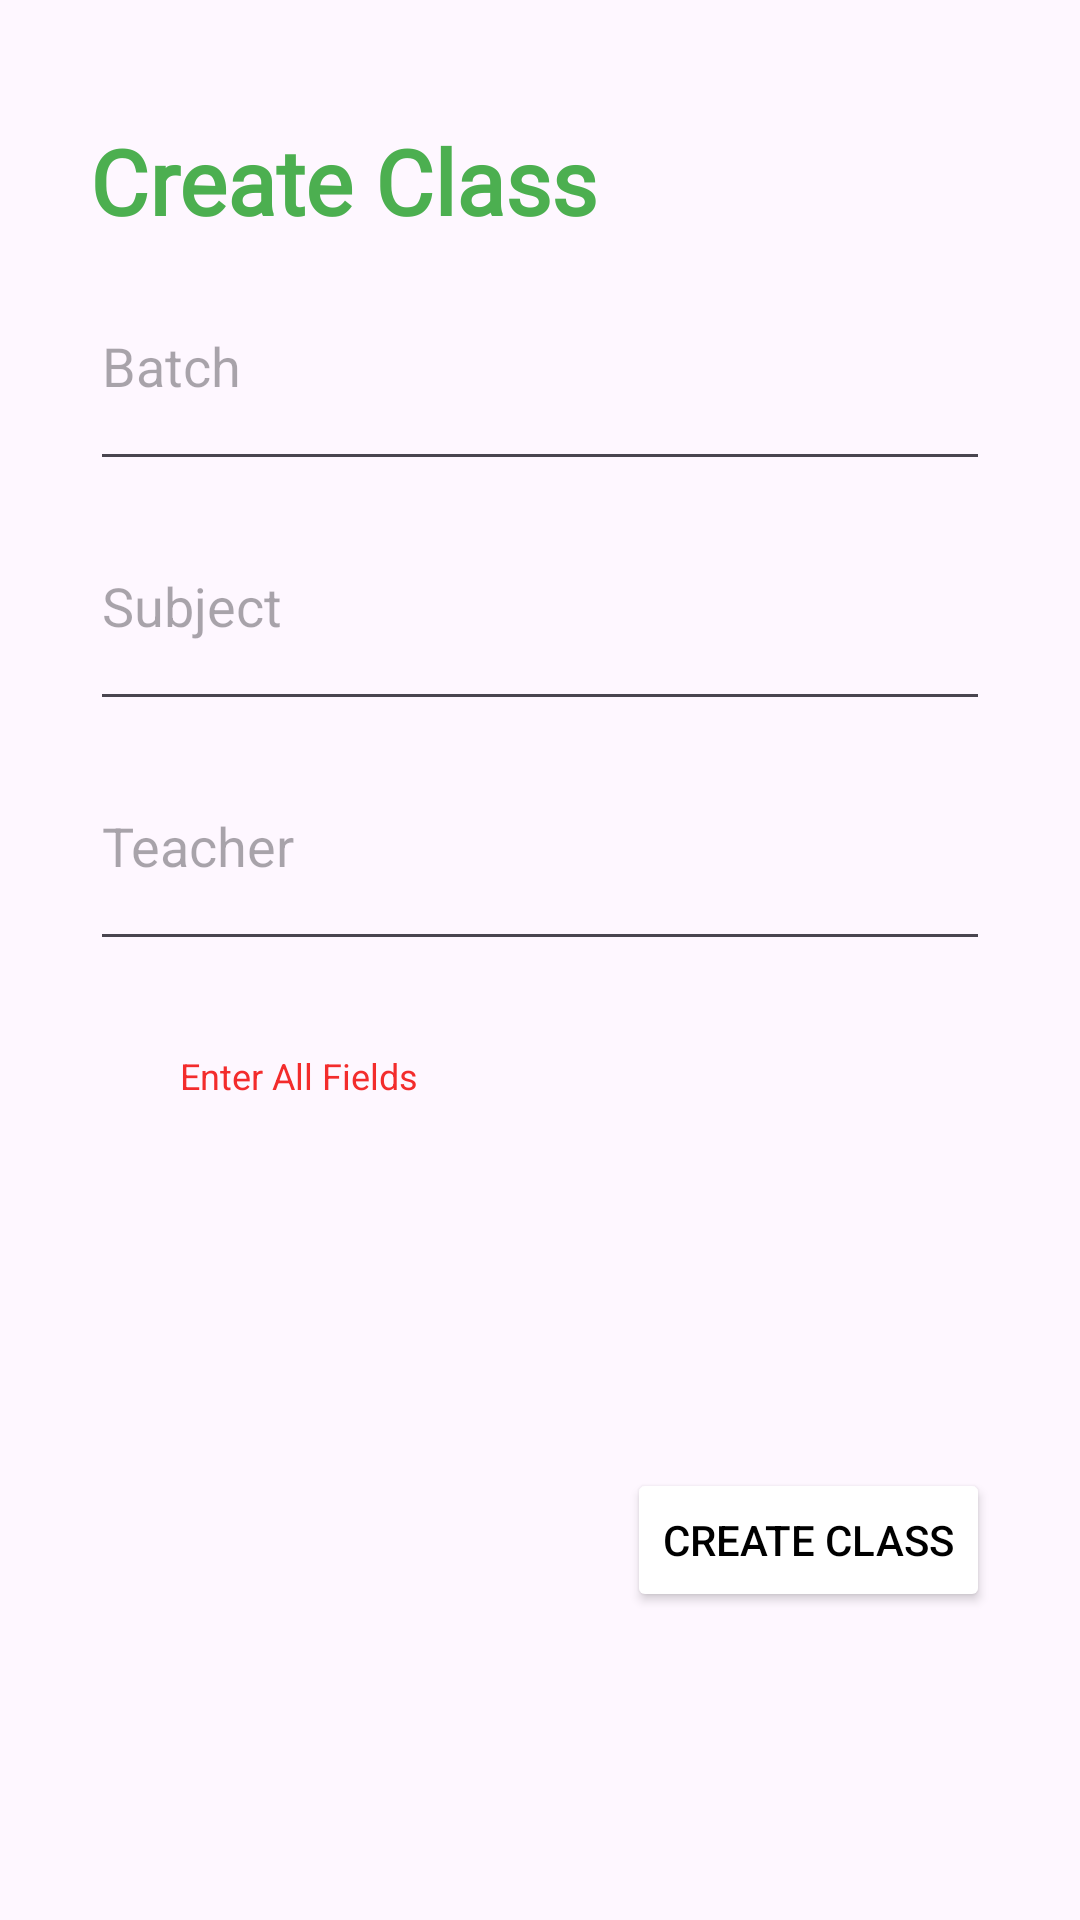

Write the Android layout XML for this screen, with the resource values it uses.
<!-- AndroidManifest.xml: application theme Theme.ClassroomApp -->
<!-- res/layout/fragment_create_class.xml -->
<?xml version="1.0" encoding="utf-8"?>
<androidx.constraintlayout.widget.ConstraintLayout xmlns:android="http://schemas.android.com/apk/res/android"
    xmlns:app="http://schemas.android.com/apk/res-auto"
    xmlns:tools="http://schemas.android.com/tools"
    android:layout_width="match_parent"
    android:layout_height="match_parent"
    android:padding="30dp"
    tools:context=".CreateClassFragment">

    <TextView
        android:id="@+id/pageName"
        android:layout_width="wrap_content"
        android:layout_height="wrap_content"

        android:layout_marginTop="10dp"
        android:layout_marginEnd="20dp"
        android:layout_marginBottom="20dp"
        android:fontFamily="@font/anton"
        android:text="Create Class"
        android:textColor="#4CAF50"
        android:textSize="30sp"
        android:textStyle="bold"
        app:layout_constraintStart_toStartOf="parent"
        app:layout_constraintTop_toTopOf="parent"
        tools:fontFamily="@font/anton" />

    <EditText
        android:id="@+id/txtBatch"
        android:layout_width="match_parent"
        android:layout_height="80dp"
        android:ems="10"
        android:hint="Batch"
        android:inputType="text"
        app:layout_constraintStart_toStartOf="parent"
        app:layout_constraintTop_toBottomOf="@id/pageName"
        />

    <EditText
        android:id="@+id/txtSubject"
        android:layout_width="match_parent"
        android:layout_height="80dp"
        android:ems="10"
        android:hint="Subject"
        android:inputType="text"
        app:layout_constraintStart_toStartOf="parent"
        app:layout_constraintTop_toBottomOf="@+id/txtBatch" />

    <EditText
        android:id="@+id/txtTeacherName"
        android:layout_width="match_parent"
        android:layout_height="80dp"
        android:ems="10"
        android:hint="Teacher"
        android:inputType="text"
        app:layout_constraintStart_toStartOf="parent"
        app:layout_constraintTop_toBottomOf="@+id/txtSubject" />

    <CheckedTextView
        android:id="@+id/checkedTextView"
        android:layout_width="wrap_content"
        android:layout_height="wrap_content"
        android:layout_margin="30dp"
        android:text="Enter All Fields"
        android:textSize="12sp"
        android:textColor="#F32C2C"
        app:layout_constraintStart_toStartOf="parent"
        app:layout_constraintTop_toBottomOf="@+id/txtTeacherName" />

    <Button
        android:id="@+id/button"
        android:layout_width="wrap_content"
        android:layout_height="wrap_content"
        android:layout_marginTop="169dp"
        android:text="Create Class"
        android:backgroundTint="@color/white"
        android:textColor="@color/black"
        app:layout_constraintEnd_toEndOf="parent"
        app:layout_constraintTop_toBottomOf="@+id/txtTeacherName" />

</androidx.constraintlayout.widget.ConstraintLayout>
<!-- resources referenced by this layout -->
<resources>
  <color name="black">#FF000000</color>
  <color name="white">#FFFFFFFF</color>
  <style name="Theme.ClassroomApp" parent="Base.Theme.ClassroomApp" />
  <style name="Base.Theme.ClassroomApp" parent="Theme.Material3.DayNight.NoActionBar">
          
           <item name="colorPrimary">@color/black</item>
  
  
  
  
  
      </style>
</resources>
